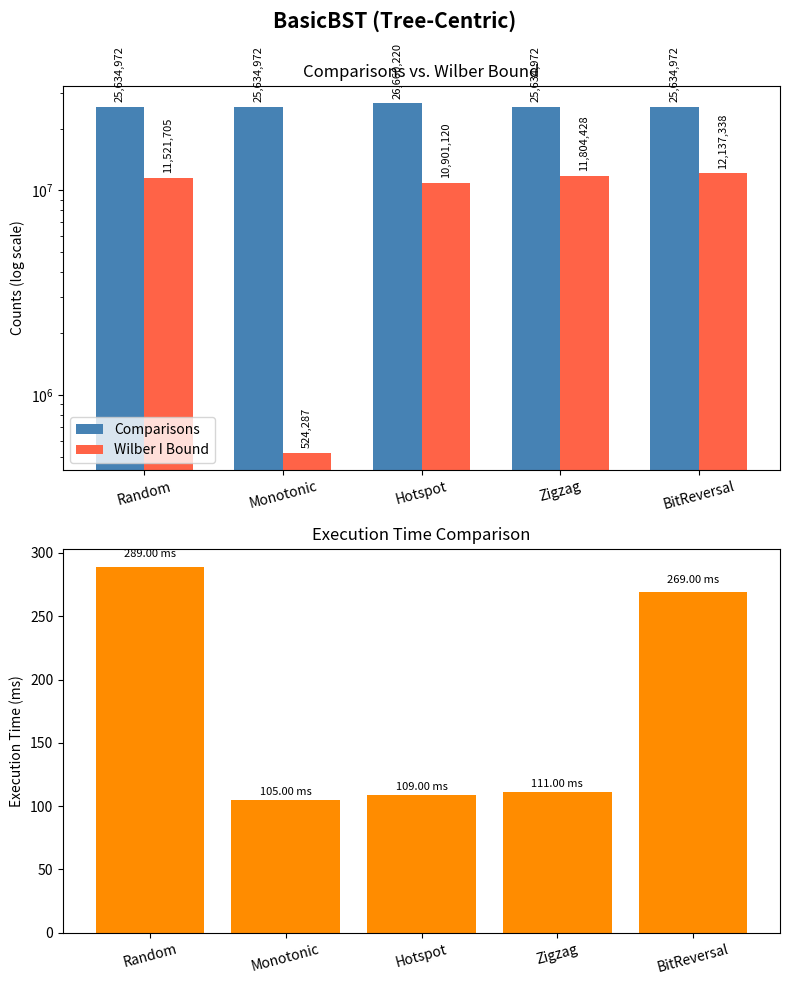
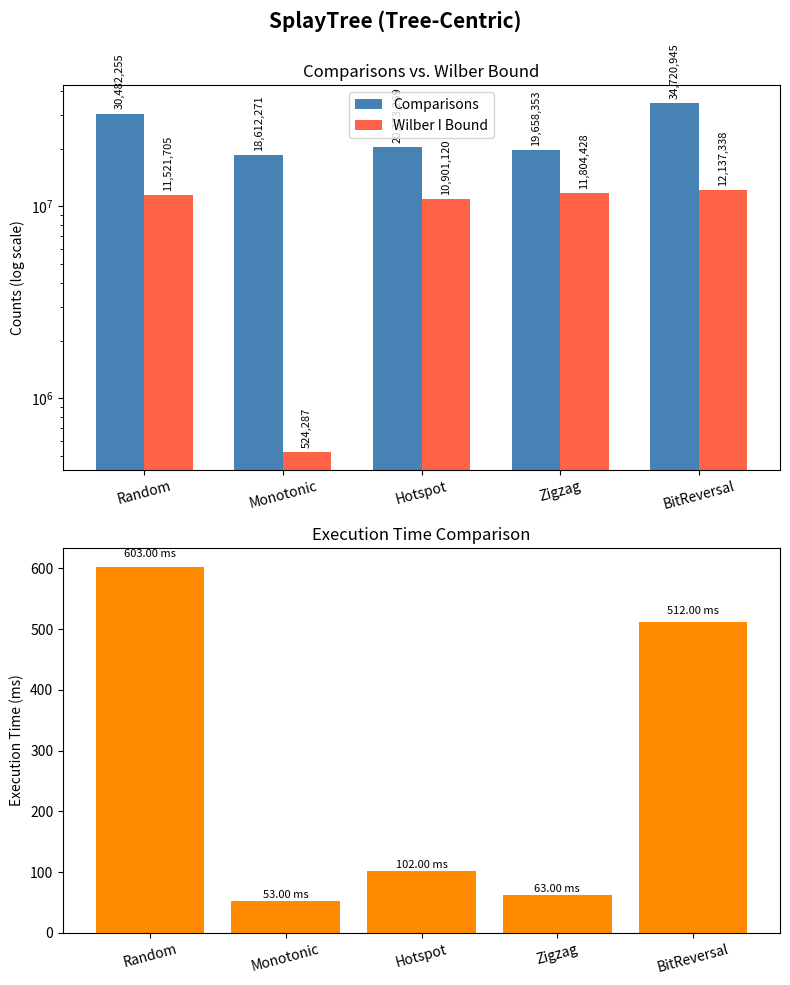
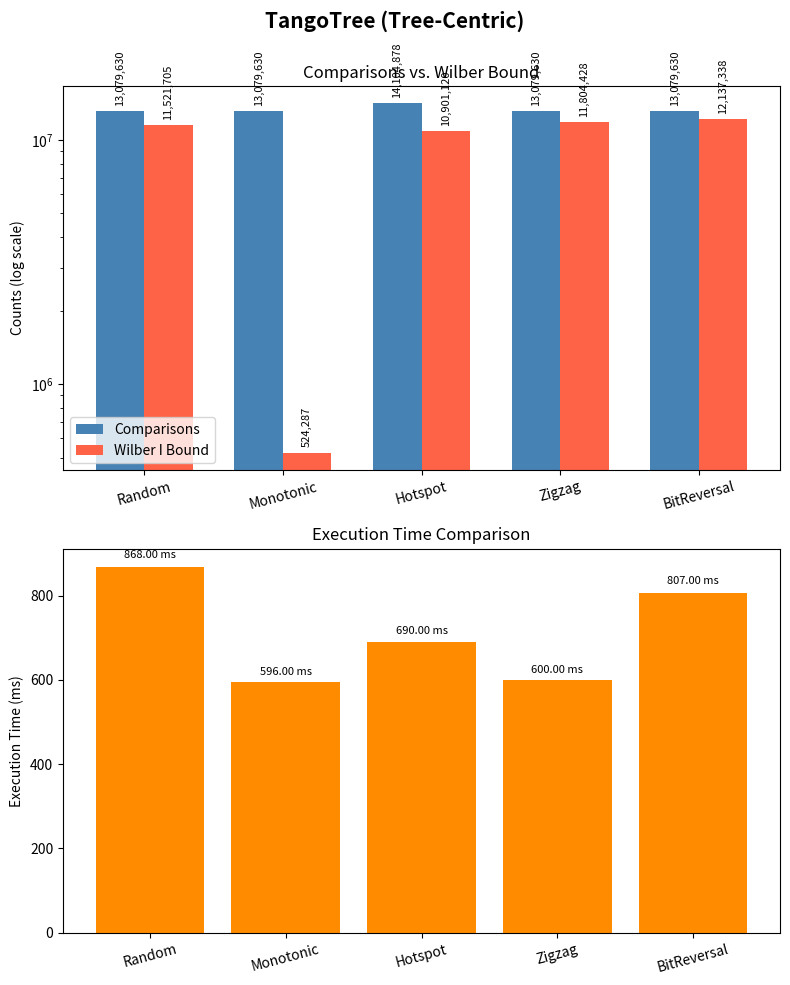

These figures' Python source, in order:
import matplotlib.pyplot as plt
import numpy as np


data = {
    "BasicBST": {
        "Random": {
            "Comparisons": 25634972,
            "Rotations": 0,
            "Time": 289,
            "Wilber": 11521705,
        },
        "Monotonic": {
            "Comparisons": 25634972,
            "Rotations": 0,
            "Time": 105,
            "Wilber": 524287,
        },
        "Hotspot": {
            "Comparisons": 26660220,
            "Rotations": 0,
            "Time": 109,
            "Wilber": 10901120,
        },
        "Zigzag": {
            "Comparisons": 25634972,
            "Rotations": 0,
            "Time": 111,
            "Wilber": 11804428,
        },
        "BitReversal": {
            "Comparisons": 25634972,
            "Rotations": 0,
            "Time": 269,
            "Wilber": 12137338,
        },
    },
    "SplayTree": {
        "Random": {
            "Comparisons": 30482255,
            "Rotations": 29696390,
            "Time": 603,
            "Wilber": 11521705,
        },
        "Monotonic": {
            "Comparisons": 18612271,
            "Rotations": 17870628,
            "Time": 53,
            "Wilber": 524287,
        },
        "Hotspot": {
            "Comparisons": 20373269,
            "Rotations": 19605235,
            "Time": 102,
            "Wilber": 10901120,
        },
        "Zigzag": {
            "Comparisons": 19658353,
            "Rotations": 18916803,
            "Time": 63,
            "Wilber": 11804428,
        },
        "BitReversal": {
            "Comparisons": 34720945,
            "Rotations": 33910530,
            "Time": 512,
            "Wilber": 12137338,
        },
    },
    "TangoTree": {
        "Random": {
            "Comparisons": 13079630,
            "Rotations": 262712,
            "Time": 868,
            "Wilber": 11521705,
        },
        "Monotonic": {
            "Comparisons": 13079630,
            "Rotations": 262314,
            "Time": 596,
            "Wilber": 524287,
        },
        "Hotspot": {
            "Comparisons": 14104878,
            "Rotations": 71969,
            "Time": 690,
            "Wilber": 10901120,
        },
        "Zigzag": {
            "Comparisons": 13079630,
            "Rotations": 261682,
            "Time": 600,
            "Wilber": 11804428,
        },
        "BitReversal": {
            "Comparisons": 13079630,
            "Rotations": 262008,
            "Time": 807,
            "Wilber": 12137338,
        },
    },
}


def plot_tree_centric(tree_name, seq_data):
    """
    給定一棵樹 (tree_name) 與其在五種序列上的資料 (seq_data)，
    產生一張圖(2 subplot):
      (上) Comparisons 與 Wilber (log scale)
      (下) Execution Time (線性刻度)
    X 軸為 5 種序列: [Random, Monotonic, Hotspot, Zigzag, BitReversal]
    """

    sequences = ["Random", "Monotonic", "Hotspot", "Zigzag", "BitReversal"]

    comps = [seq_data[seq]["Comparisons"] for seq in sequences]
    wilbs = [seq_data[seq]["Wilber"] for seq in sequences]
    times = [seq_data[seq]["Time"] for seq in sequences]

    x = np.arange(len(sequences))

    fig, axes = plt.subplots(2, 1, figsize=(8, 10))
    fig.suptitle(f"{tree_name} (Tree-Centric)", fontsize=15, fontweight="bold")

    ax0 = axes[0]
    bar_width = 0.35

    ax0.bar(
        x - bar_width / 2,
        comps,
        width=bar_width,
        color="steelblue",
        label="Comparisons",
    )
    ax0.bar(
        x + bar_width / 2,
        wilbs,
        width=bar_width,
        color="tomato",
        label="Wilber I Bound",
    )

    ax0.set_yscale("log")
    ax0.set_xticks(x)
    ax0.set_xticklabels(sequences, rotation=15)
    ax0.set_ylabel("Counts (log scale)")
    ax0.set_title("Comparisons vs. Wilber Bound")
    ax0.legend()

    for i, val in enumerate(comps):
        ax0.text(
            x[i] - bar_width / 2,
            val * 1.05,
            f"{val:,}",
            ha="center",
            va="bottom",
            fontsize=8,
            rotation=90,
        )
    for i, val in enumerate(wilbs):
        ax0.text(
            x[i] + bar_width / 2,
            val * 1.05,
            f"{val:,}",
            ha="center",
            va="bottom",
            fontsize=8,
            rotation=90,
        )

    ax1 = axes[1]
    ax1.bar(x, times, color="darkorange")
    ax1.set_xticks(x)
    ax1.set_xticklabels(sequences, rotation=15)
    ax1.set_ylabel("Execution Time (ms)")
    ax1.set_title("Execution Time Comparison")

    for i, t in enumerate(times):
        ax1.text(x[i], t * 1.02, f"{t:.2f} ms", ha="center", va="bottom", fontsize=8)

    fig.tight_layout()
    return fig


def main():

    for tree_name in data:
        seq_data = data[tree_name]
        fig = plot_tree_centric(tree_name, seq_data)
        outname = f"{tree_name}_treecentric.png"
        plt.savefig(outname)
        print(f"[OK] Saved figure for {tree_name} => {outname}")
        plt.close(fig)


if __name__ == "__main__":
    main()
